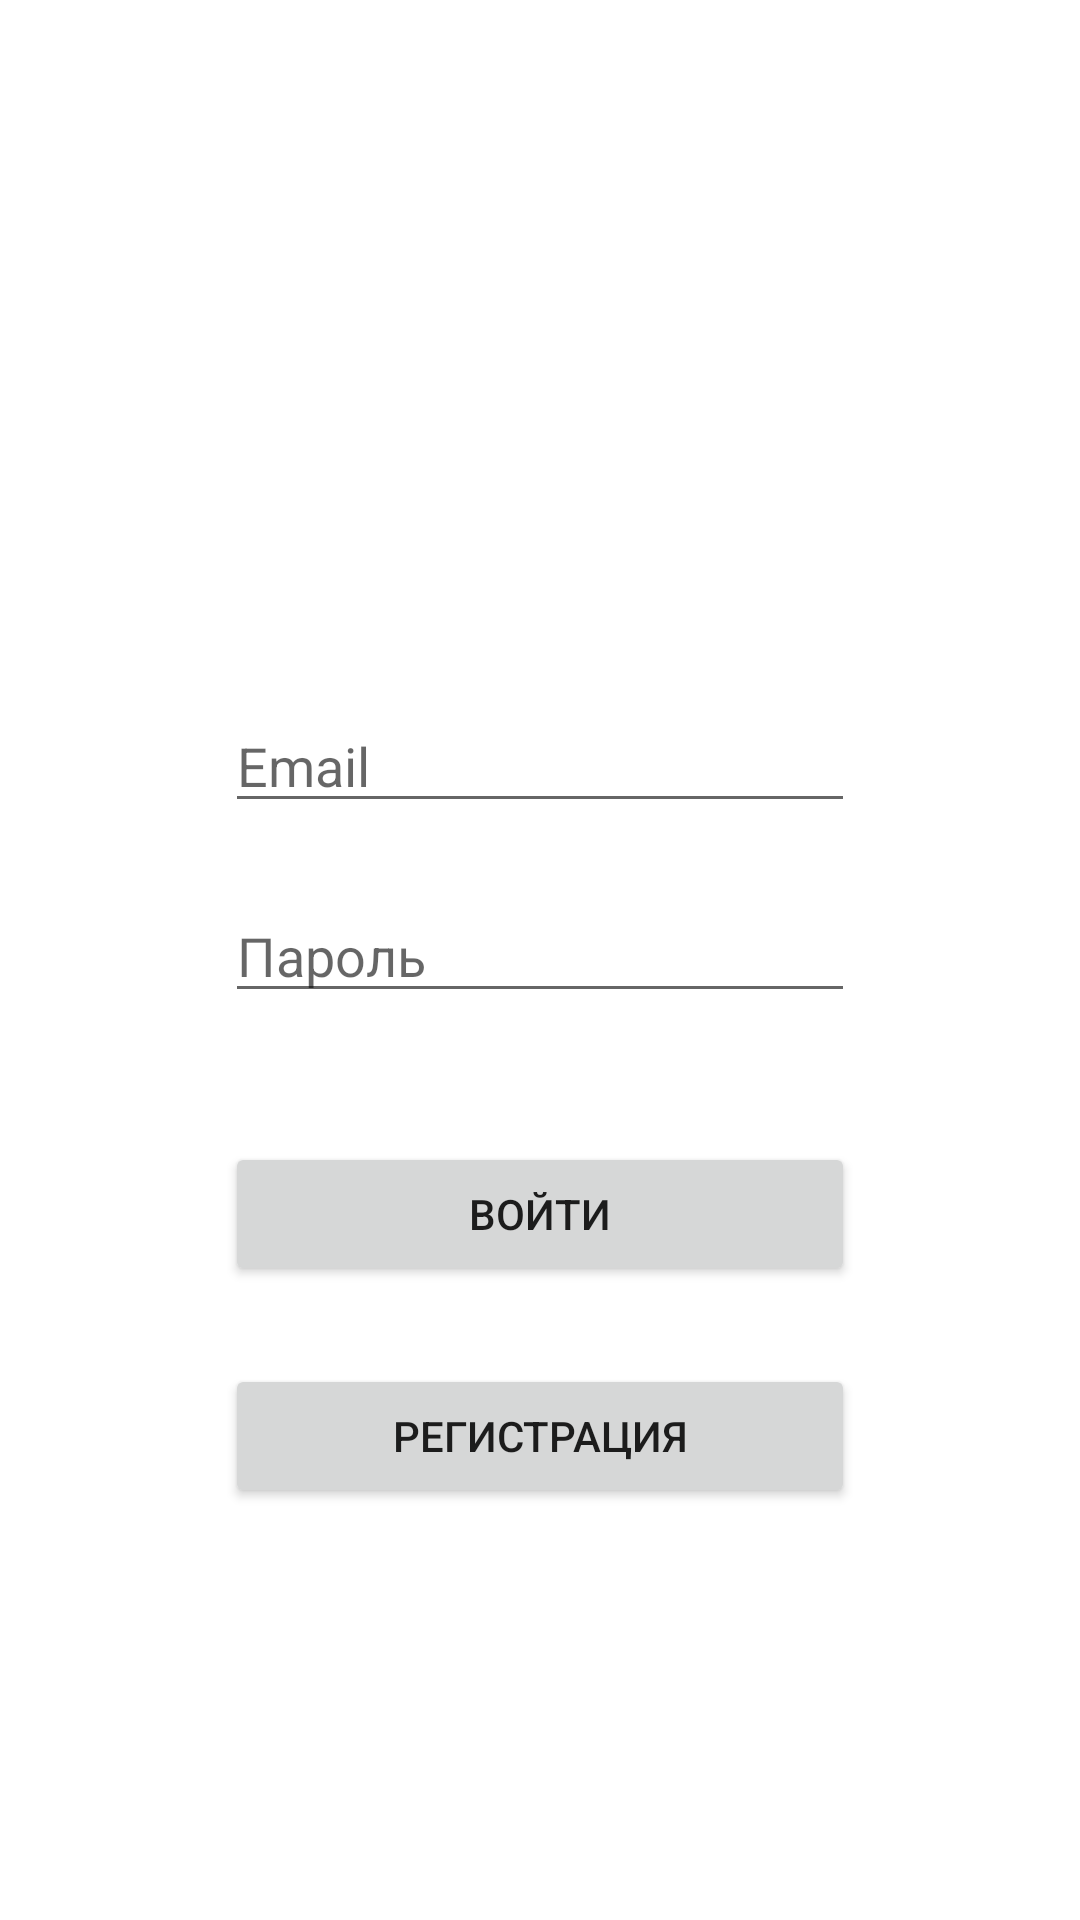

The Android layout XML behind this screen, and the referenced resources:
<!-- AndroidManifest.xml: application theme Theme.WSR_2021_ITSWFB -->
<!-- res/layout/activity_main.xml -->
<?xml version="1.0" encoding="utf-8"?>
<androidx.constraintlayout.widget.ConstraintLayout xmlns:android="http://schemas.android.com/apk/res/android"
    xmlns:app="http://schemas.android.com/apk/res-auto"
    xmlns:tools="http://schemas.android.com/tools"
    android:layout_width="match_parent"
    android:layout_height="match_parent"
    tools:context=".MainActivity">

    <EditText
        android:id="@+id/etEmail"
        android:layout_width="wrap_content"
        android:layout_height="wrap_content"
        android:layout_marginTop="233dp"
        android:ems="10"
        android:hint="Email"
        android:inputType="textPersonName"
        app:layout_constraintEnd_toEndOf="parent"
        app:layout_constraintStart_toStartOf="parent"
        app:layout_constraintTop_toTopOf="parent" />

    <EditText
        android:id="@+id/etPass"
        android:layout_width="wrap_content"
        android:layout_height="wrap_content"
        android:layout_marginTop="22dp"
        android:ems="10"
        android:hint="Пароль"
        android:inputType="textPersonName"
        app:layout_constraintEnd_toEndOf="parent"
        app:layout_constraintStart_toStartOf="parent"
        app:layout_constraintTop_toBottomOf="@+id/etEmail" />

    <Button
        android:id="@+id/btnSignIn"
        android:layout_width="0dp"
        android:layout_height="wrap_content"
        android:layout_marginTop="43dp"
        android:text="Войти"
        android:onClick="btnSignInClick"
        app:layout_constraintEnd_toEndOf="@+id/etPass"
        app:layout_constraintStart_toStartOf="@+id/etPass"
        app:layout_constraintTop_toBottomOf="@+id/etPass" />

    <Button
        android:id="@+id/btnSignUp"
        android:layout_width="0dp"
        android:layout_height="wrap_content"
        android:layout_marginTop="26dp"
        android:text="Регистрация"
        android:onClick="btnSignUpClick"
        app:layout_constraintEnd_toEndOf="@+id/btnSignIn"
        app:layout_constraintStart_toStartOf="@+id/btnSignIn"
        app:layout_constraintTop_toBottomOf="@+id/btnSignIn" />
</androidx.constraintlayout.widget.ConstraintLayout>
<!-- resources referenced by this layout -->
<resources>
  <style name="Theme.WSR_2021_ITSWFB" parent="Theme.MaterialComponents.DayNight.DarkActionBar">
          
          <item name="colorPrimary">@color/purple_500</item>
          <item name="colorPrimaryVariant">@color/purple_700</item>
          <item name="colorOnPrimary">@color/white</item>
          
          <item name="colorSecondary">@color/teal_200</item>
          <item name="colorSecondaryVariant">@color/teal_700</item>
          <item name="colorOnSecondary">@color/black</item>
          
          <item name="android:statusBarColor" tools:targetApi="l">?attr/colorPrimaryVariant</item>
          
      </style>
  <!-- not gathered from this repository: default colours our renderer supplied (Android Studio template values) -->
  <color name="purple_500">#FF6200EE</color>
  <color name="purple_700">#FF3700B3</color>
  <color name="teal_200">#FF03DAC5</color>
  <color name="teal_700">#FF018786</color>
  <color name="black">#FF000000</color>
  <color name="white">#FFFFFFFF</color>
</resources>
